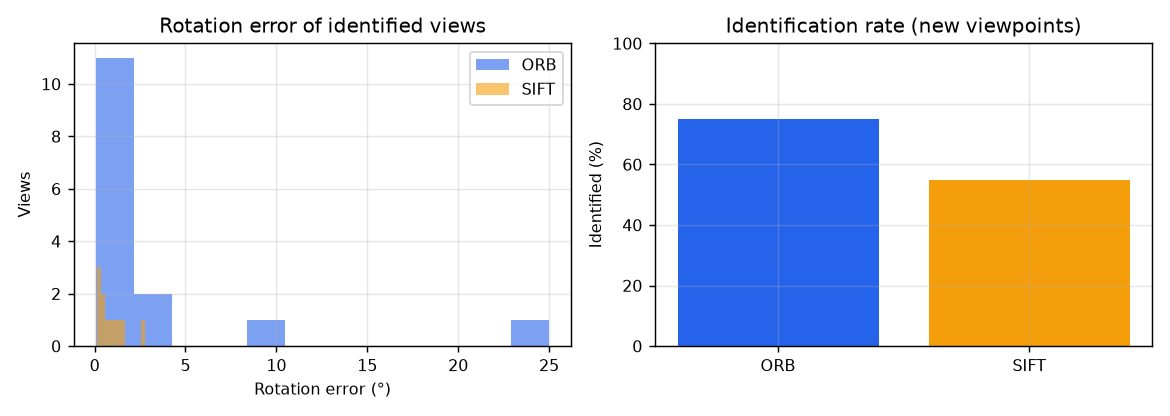

The file beside this chart, header and first rows:
feature, view, identified, keypoints, matches, inliers, rot_err_deg, trans_err_pct, time_ms
ORB, 0, False, 1500, 36, 11, , , 470.3
ORB, 1, True, 1500, 373, 325, 0.8894, 0.396, 275.5
ORB, 2, True, 1422, 88, 64, 1.756, 1.488, 406
ORB, 3, True, 1500, 60, 27, 24.98, 3.508, 296.2
ORB, 4, True, 1446, 91, 45, 2.412, 0.804, 356.3
ORB, 5, False, 1448, 57, 22, , , 341.2
ORB, 6, True, 1500, 143, 118, 0.0919, 0.104, 357.9
ORB, 7, True, 1475, 82, 34, 0.8597, 0.434, 316.5
ORB, 8, True, 1489, 147, 79, 1.397, 0.617, 350.6
ORB, 9, True, 1500, 68, 36, 8.478, 0.275, 289.7
ORB, 10, True, 1500, 160, 138, 0.1903, 0.156, 265.9
ORB, 11, False, 1500, 13, 6, , , 317.6
ORB, 12, True, 1500, 492, 446, 0.2925, 0.121, 299.9
ORB, 13, False, 1452, 30, 7, , , 366.6
ORB, 14, True, 1500, 70, 49, 0.5651, 0.874, 367.9
ORB, 15, True, 1494, 336, 300, 1.225, 0.126, 264.3
ORB, 16, True, 1500, 76, 36, 2.444, 0.465, 305.5
ORB, 17, False, 1500, 57, 19, , , 503.6
ORB, 18, True, 1500, 445, 414, 0.228, 0.061, 267
ORB, 19, True, 1500, 221, 186, 0.4401, 0.495, 263.6
SIFT, 0, False, 428, 17, 8, , , 274.7
SIFT, 1, True, 312, 107, 106, 0.4397, 0.106, 182.9
SIFT, 2, True, 214, 49, 43, 1.091, 0.243, 178.8
SIFT, 3, False, 348, 13, 6, , , 215
SIFT, 4, False, 200, 16, 13, , , 182.2
SIFT, 5, False, 159, 5, 0, , , 
SIFT, 6, True, 367, 78, 71, 0.3948, 0.329, 205.9
SIFT, 7, False, 199, 6, 6, , , 182.1
SIFT, 8, True, 233, 34, 25, 0.3484, 0.31, 186.2
SIFT, 9, True, 407, 17, 15, 1.269, 0.053, 185.3
SIFT, 10, True, 388, 51, 42, 0.901, 0.299, 188.2
SIFT, 11, False, 408, 14, 7, , , 210.8
SIFT, 12, True, 303, 120, 116, 0.1914, 0.337, 178.2
SIFT, 13, False, 250, 10, 8, , , 185.8
SIFT, 14, True, 343, 20, 16, 0.6832, 0.229, 180.8
SIFT, 15, True, 272, 92, 80, 2.761, 0.918, 182.6
SIFT, 16, False, 271, 16, 13, , , 203.6
SIFT, 17, False, 415, 23, 11, , , 250.6
SIFT, 18, True, 381, 163, 159, 0.1451, 0.127, 185
SIFT, 19, True, 304, 73, 70, 1.474, 0.057, 180.9
